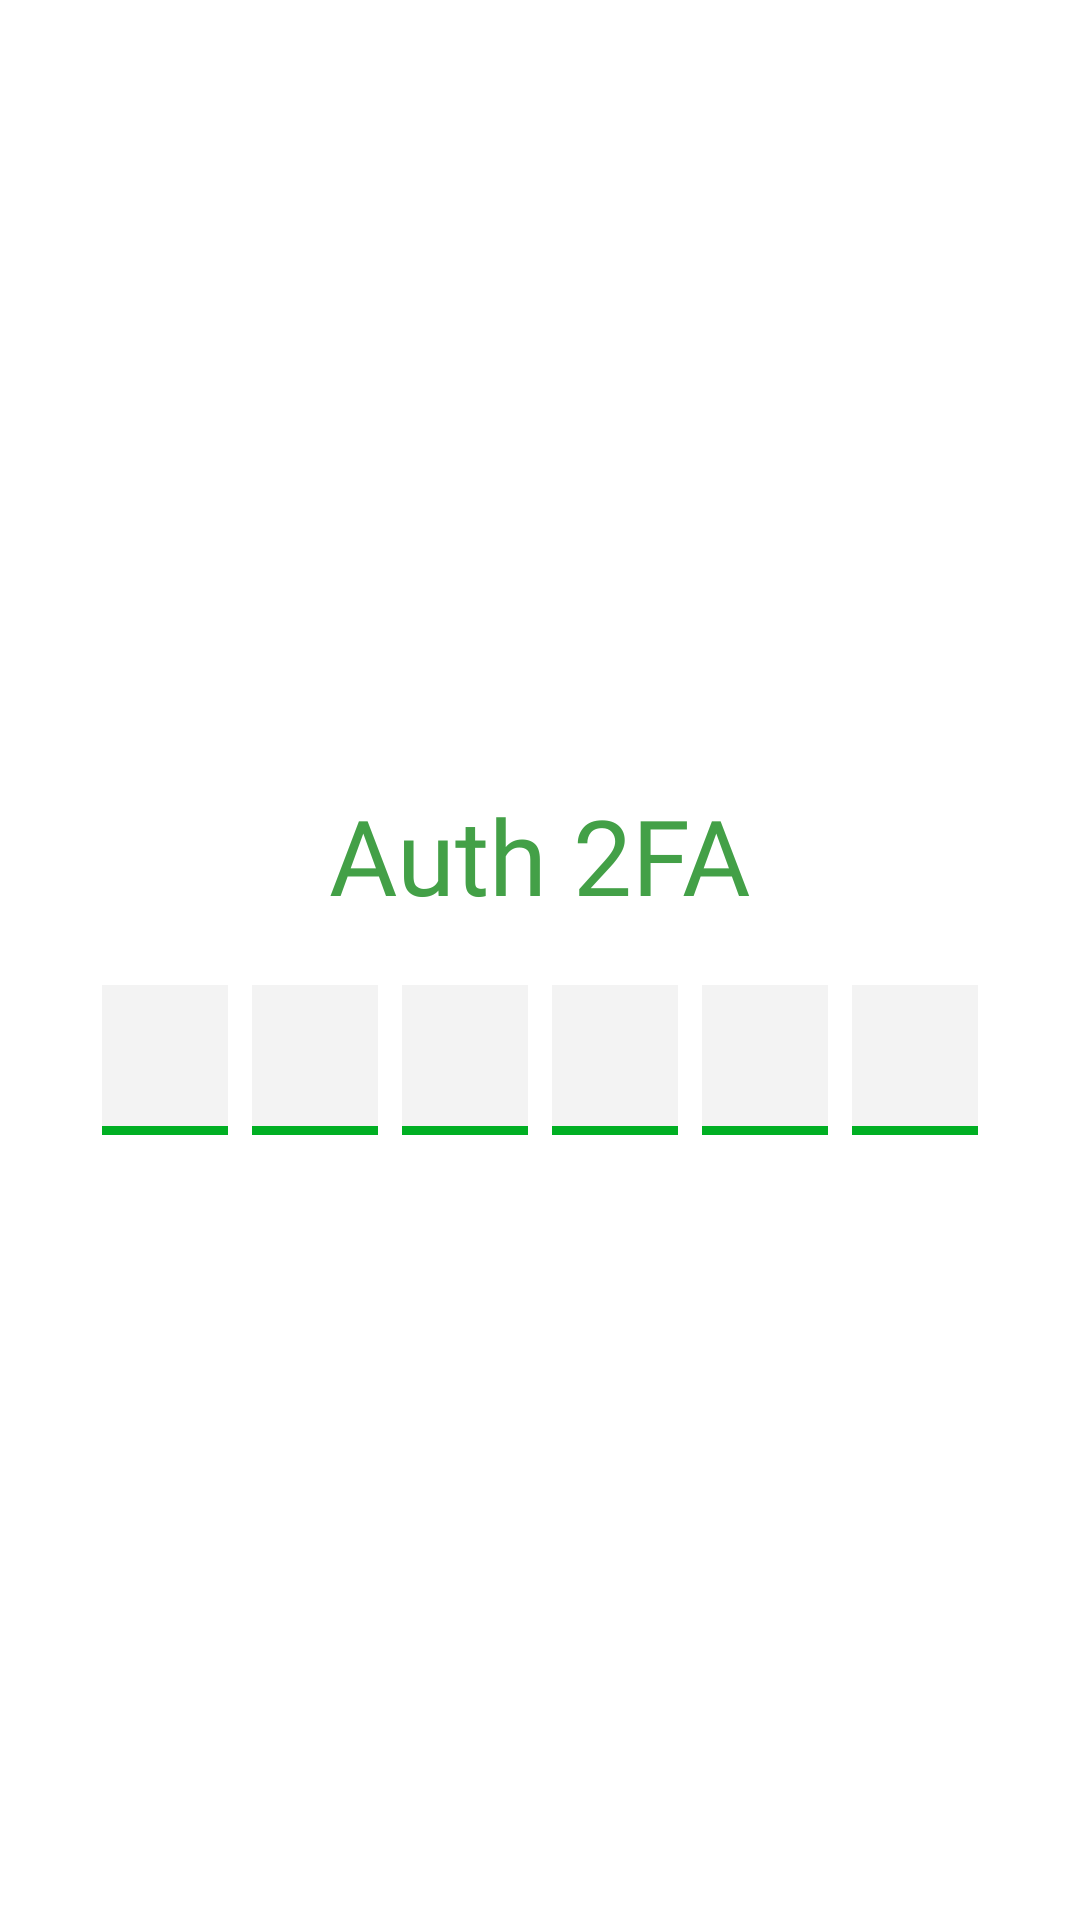

Write the Android layout XML for this screen, with the resource values it uses.
<!-- AndroidManifest.xml: application theme Theme.AppCompat -->
<!-- res/layout/activity_random_auth_code.xml -->
<?xml version="1.0" encoding="utf-8"?>
<android.support.constraint.ConstraintLayout xmlns:android="http://schemas.android.com/apk/res/android"
    xmlns:app="http://schemas.android.com/apk/res-auto"
    xmlns:tools="http://schemas.android.com/tools"
    android:layout_width="match_parent"
    android:layout_height="match_parent"
    android:id="@+id/randomAuthCodeLayout"
    android:background="#ffffff"
    tools:context=".RandomAuthCodeActivity">

    <ImageView
        android:id="@+id/imgLogo"
        android:layout_width="70dp"
        android:layout_height="70dp"
        android:layout_marginStart="20dp"
        android:layout_marginTop="20dp"
        app:layout_constraintStart_toStartOf="parent"
        app:layout_constraintTop_toTopOf="parent"
        app:srcCompat="@drawable/logo"
        tools:ignore="ContentDescription, ImageContrastCheck" />

    <android.support.constraint.ConstraintLayout
        android:id="@+id/txtNumberLayoutContainer"
        android:layout_width="match_parent"
        android:layout_height="wrap_content"
        app:layout_constraintBottom_toBottomOf="parent"
        app:layout_constraintEnd_toEndOf="parent"
        app:layout_constraintHorizontal_bias="0.0"
        app:layout_constraintStart_toStartOf="parent"
        app:layout_constraintTop_toTopOf="parent">

        <TextView
            android:id="@+id/lblCode2FA"
            android:layout_width="wrap_content"
            android:layout_height="wrap_content"
            android:fontFamily="@font/poppins_extrabold"
            android:text="@string/auth_2fa"
            android:textColor="#43A047"
            android:textSize="35sp"
            app:layout_constraintEnd_toEndOf="parent"
            app:layout_constraintStart_toStartOf="parent"
            app:layout_constraintTop_toTopOf="parent" />

        <android.support.constraint.ConstraintLayout
            android:id="@+id/txtNumberLayout"
            android:layout_width="wrap_content"
            android:layout_height="wrap_content"
            android:layout_marginTop="20dp"
            app:layout_constraintEnd_toEndOf="parent"
            app:layout_constraintStart_toStartOf="parent"
            app:layout_constraintTop_toBottomOf="@+id/lblCode2FA">

            <EditText
                android:id="@+id/txtNumber1"
                android:layout_width="42dp"
                android:layout_height="50dp"
                android:layout_marginEnd="8dp"
                android:background="@drawable/edit_text_border_bottom"
                android:fontFamily="@font/poppins"
                android:importantForAutofill="no"
                android:inputType="number"
                android:maxLength="1"
                android:textAlignment="center"
                android:textColorHint="#A9A9A9"
                android:textColor="#808080"
                app:layout_constraintStart_toStartOf="parent"
                app:layout_constraintEnd_toStartOf="@+id/txtNumber2"
                app:layout_constraintTop_toTopOf="parent"
                tools:ignore="SpeakableTextPresentCheck" />

            <EditText
                android:id="@+id/txtNumber2"
                android:layout_width="42dp"
                android:layout_height="50dp"
                android:layout_marginEnd="8dp"
                android:background="@drawable/edit_text_border_bottom"
                android:fontFamily="@font/poppins"
                android:importantForAutofill="no"
                android:inputType="number"
                android:maxLength="1"
                android:textAlignment="center"
                android:textColorHint="#A9A9A9"
                android:textColor="#808080"
                app:layout_constraintEnd_toStartOf="@+id/txtNumber3"
                app:layout_constraintTop_toTopOf="parent"
                tools:ignore="SpeakableTextPresentCheck" />

            <EditText
                android:id="@+id/txtNumber3"
                android:layout_width="42dp"
                android:layout_height="50dp"
                android:layout_marginEnd="8dp"
                android:background="@drawable/edit_text_border_bottom"
                android:fontFamily="@font/poppins"
                android:importantForAutofill="no"
                android:inputType="number"
                android:maxLength="1"
                android:textAlignment="center"
                android:textColorHint="#A9A9A9"
                android:textColor="#808080"
                app:layout_constraintEnd_toStartOf="@+id/txtNumber4"
                app:layout_constraintTop_toTopOf="parent"
                tools:ignore="SpeakableTextPresentCheck" />

            <EditText
                android:id="@+id/txtNumber4"
                android:layout_width="42dp"
                android:layout_height="50dp"
                android:layout_marginEnd="8dp"
                android:background="@drawable/edit_text_border_bottom"
                android:fontFamily="@font/poppins"
                android:importantForAutofill="no"
                android:inputType="number"
                android:maxLength="1"
                android:textAlignment="center"
                android:textColorHint="#A9A9A9"
                android:textColor="#808080"
                app:layout_constraintEnd_toStartOf="@+id/txtNumber5"
                app:layout_constraintTop_toTopOf="parent"
                tools:ignore="SpeakableTextPresentCheck" />

            <EditText
                android:id="@+id/txtNumber5"
                android:layout_width="42dp"
                android:layout_height="50dp"
                android:layout_marginEnd="8dp"
                android:background="@drawable/edit_text_border_bottom"
                android:fontFamily="@font/poppins"
                android:importantForAutofill="no"
                android:inputType="number"
                android:maxLength="1"
                android:textAlignment="center"
                android:textColorHint="#A9A9A9"
                android:textColor="#808080"
                app:layout_constraintEnd_toStartOf="@+id/txtNumber6"
                app:layout_constraintTop_toTopOf="parent"
                tools:ignore="SpeakableTextPresentCheck" />

            <EditText
                android:id="@+id/txtNumber6"
                android:layout_width="42dp"
                android:layout_height="50dp"
                android:background="@drawable/edit_text_border_bottom"
                android:fontFamily="@font/poppins"
                android:importantForAutofill="no"
                android:inputType="number"
                android:maxLength="1"
                android:textAlignment="center"
                android:textColorHint="#A9A9A9"
                android:textColor="#808080"
                app:layout_constraintEnd_toEndOf="parent"
                app:layout_constraintTop_toTopOf="parent"
                tools:ignore="SpeakableTextPresentCheck" />

        </android.support.constraint.ConstraintLayout>

    </android.support.constraint.ConstraintLayout>

</android.support.constraint.ConstraintLayout>
<!-- resources referenced by this layout -->
<resources>
  <!-- drawable edit_text_border_bottom (drawable) -->
  <?xml version="1.0" encoding="utf-8"?>
  <layer-list xmlns:android="http://schemas.android.com/apk/res/android">
  
      <item>
          <shape android:shape="rectangle">
              <stroke
                  android:color="#00af23"
                  android:width="3dp" />
          </shape>
      </item>
  
      <item android:bottom="3dp">
          <shape android:shape="rectangle">
              <solid android:color="#f3f3f3" />
          </shape>
      </item>
  
  </layer-list>
  <string name="auth_2fa">Auth 2FA</string>
  <style name="Theme.AppCompat" parent="Theme.AppCompat.Light.NoActionBar">
          <item name="android:forceDarkAllowed">false</item>
          <item name="android:statusBarColor">#000000</item>
      </style>
</resources>
